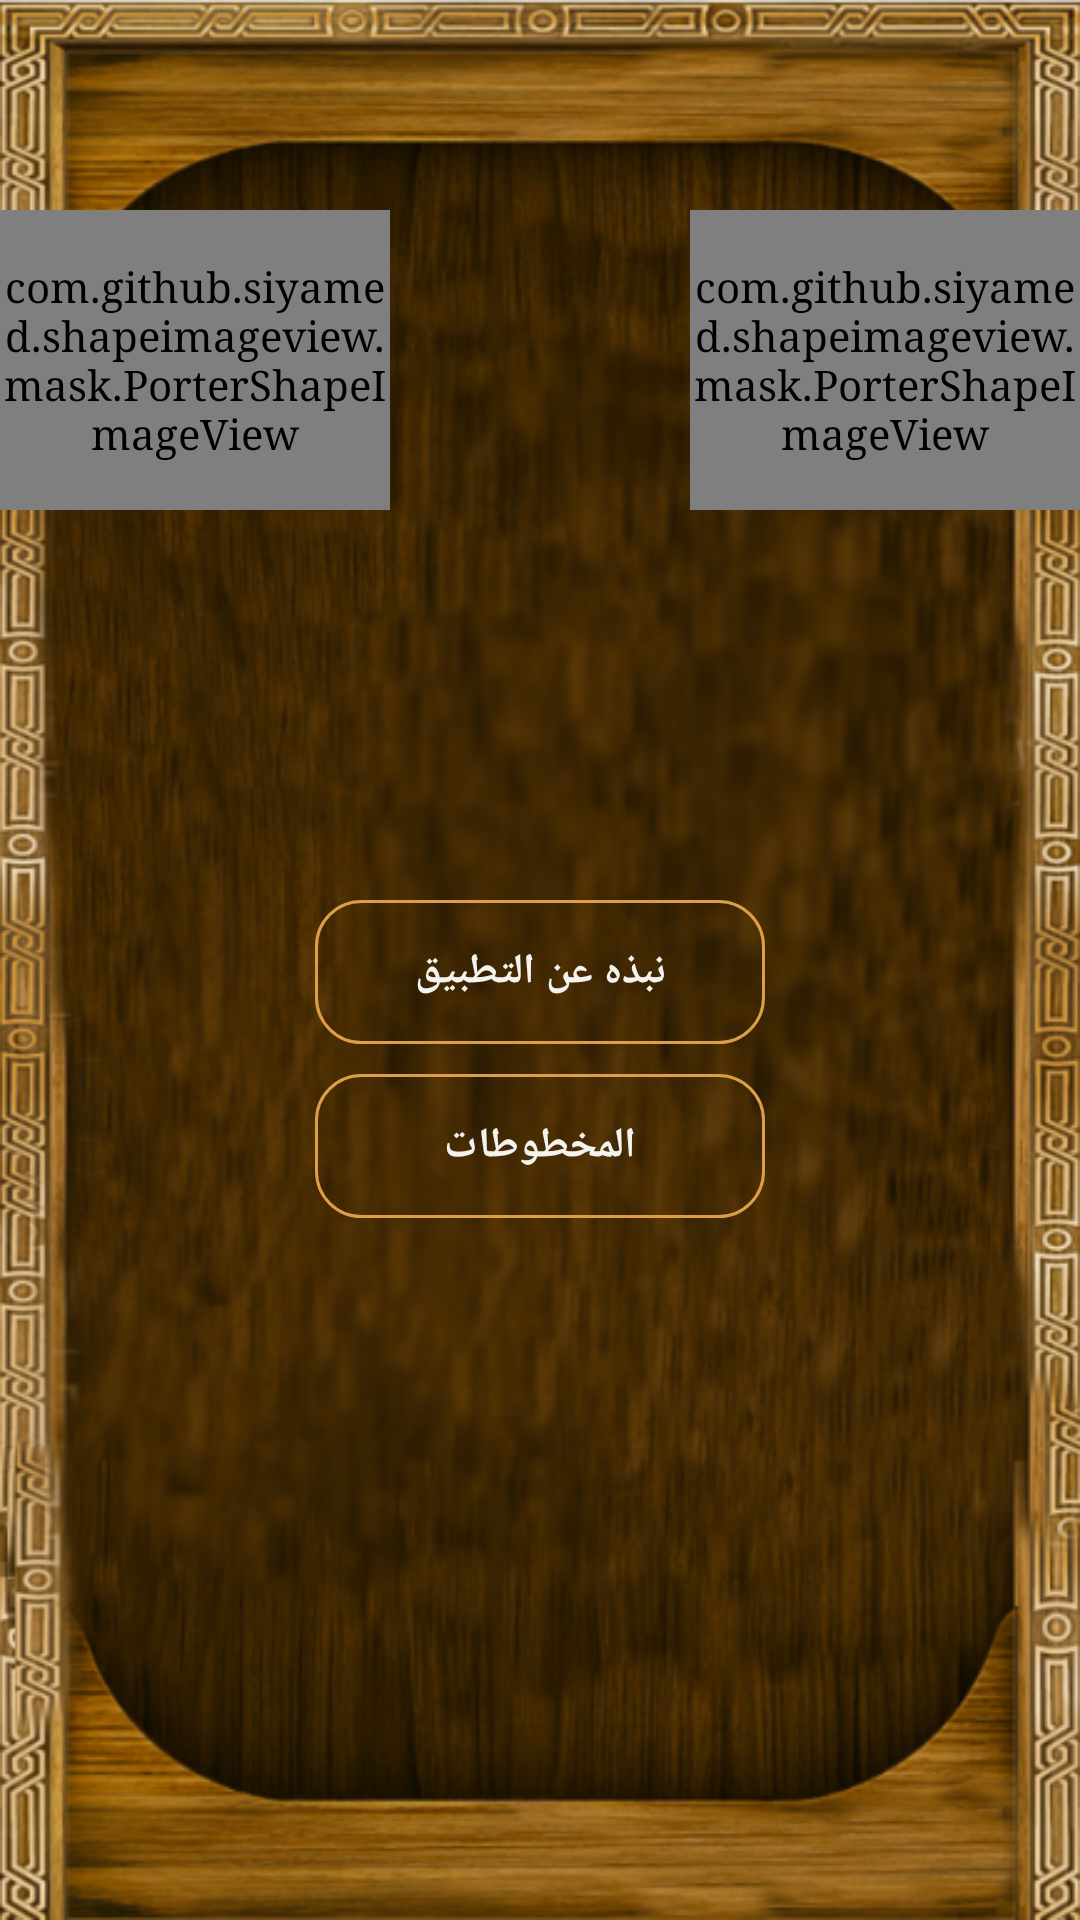

Android layout source for this screen:
<!-- AndroidManifest.xml: application theme AppTheme -->
<!-- res/layout/activity_main.xml -->
<?xml version="1.0" encoding="utf-8"?>
<LinearLayout xmlns:android="http://schemas.android.com/apk/res/android"
    xmlns:app="http://schemas.android.com/apk/res-auto"
    xmlns:tools="http://schemas.android.com/tools"
    android:layout_width="match_parent"
    android:layout_height="match_parent"
    android:background="@drawable/back"
    android:orientation="vertical"

    tools:context="com.example.ok.makhtotat.MainActivity">

    <LinearLayout
        android:layout_marginTop="70dp"
        android:layout_width="match_parent"
        android:layout_height="wrap_content"
        android:gravity="center"
        android:orientation="vertical">

        <LinearLayout
            android:layout_width="match_parent"
            android:layout_height="wrap_content"
            android:gravity="center"
            android:orientation="horizontal">

            <com.github.siyamed.shapeimageview.mask.PorterShapeImageView
                android:id="@+id/movieposteIMG"
                android:layout_width="0dp"
                android:layout_weight="1"
                android:layout_height="100dp"
                android:src="@drawable/lib"

                app:siShape="@drawable/shape_rounded_rectangle"
                app:siSquare="true"
                />

            <com.github.siyamed.shapeimageview.mask.PorterShapeImageView
                android:id="@+id/movieposte"
                android:layout_width="0dp"
                android:layout_height="100dp"
                android:layout_marginLeft="100dp"
                android:layout_weight="1"
                android:src="@drawable/ada"
                app:siShape="@drawable/shape_rounded_rectangle"
                app:siSquare="true" />

        </LinearLayout>

        <Button

            android:id="@+id/nabza"
            android:layout_width="150dp"
            android:layout_height="wrap_content"
            android:layout_marginBottom="10dp"
            android:layout_marginTop="130dp"
            android:background="@drawable/button1"
            android:text="نبذه عن التطبيق"
            android:textColor="#F4F3F0"
            android:textStyle="bold"

            android:typeface="serif"


            />

        <Button
            android:id="@+id/makhtota"
            android:layout_width="150dp"
            android:layout_height="wrap_content"
            android:background="@drawable/button1"
            android:text="المخطوطات"
            android:textColor="#F4F3F0"
            android:textStyle="bold"


            />
    </LinearLayout>
</LinearLayout>
<!-- resources referenced by this layout -->
<resources>
  <!-- drawable ada: png bitmap (drawable, 52923 bytes) -->
  <!-- drawable back: png bitmap (drawable, 468579 bytes) -->
  <!-- drawable button1 (drawable) -->
  <?xml version="1.0" encoding="utf-8"?>
  <selector xmlns:android="http://schemas.android.com/apk/res/android">
  
      <item android:state_focused="false">-
          <shape android:shape="rectangle">
              <corners android:radius="3dp" />
              <solid android:color="#dc9e48"
                  ></solid>
              <stroke android:width="1dp"
                  android:color="#dc9e48"></stroke>
              <gradient
                  android:centerColor="#025a2c05"
                  android:endColor="#025a2c05"
                  android:startColor="#025a2c05" />
              <corners
                  android:bottomLeftRadius="15dp"
                  android:bottomRightRadius="15dp"
                  android:topLeftRadius="15dp"
                  android:topRightRadius="15dp" />
          </shape>
      </item>
  </selector>
  <!-- drawable lib: png bitmap (drawable, 44318 bytes) -->
  <style name="AppTheme" parent="Theme.AppCompat.Light.NoActionBar">
          
          <item name="colorPrimary">@color/colorPrimary</item>
          <item name="colorPrimaryDark">@color/colorPrimaryDark</item>
          <item name="colorAccent">@color/colorAccent</item>
  
  
          <item name="android:typeface">serif</item>
  
      </style>
  <color name="colorPrimary">#51360b</color>
  <color name="colorPrimaryDark">#51360b</color>
  <color name="colorAccent">#FF4081</color>
</resources>
